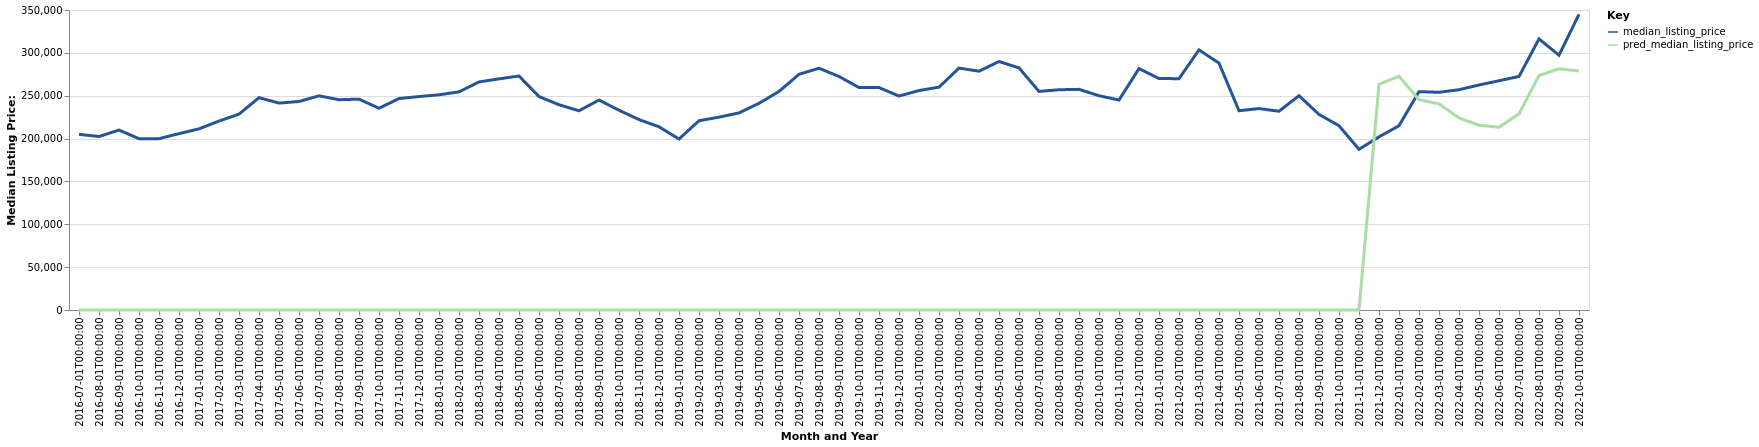

Data behind this chart, as committed beside it:
date, time_idx, median_listing_price, thirty_year_interest_rate_five, month, county_name, active_listing_count, pred_median_listing_price, month_year
2016-07-01, 0, 204945, 3.72, 7, Willmar, MN, 337.0, 0, Jul-2016
2016-08-01, 1, 202423, 3.73, 8, Willmar, MN, 338.0, 0, Aug-2016
2016-09-01, 2, 209925, 3.66, 9, Willmar, MN, 341.0, 0, Sep-2016
2016-10-01, 3, 199850, 3.64, 10, Willmar, MN, 330.0, 0, Oct-2016
2016-11-01, 4, 199875, 3.66, 11, Willmar, MN, 297.0, 0, Nov-2016
2016-12-01, 5, 205750, 3.48, 12, Willmar, MN, 252.0, 0, Dec-2016
2017-01-01, 6, 211350, 3.45, 1, Willmar, MN, 212.0, 0, Jan-2017
2017-02-01, 7, 220397, 3.5, 2, Willmar, MN, 225.0, 0, Feb-2017
2017-03-01, 8, 228500, 3.52, 3, Willmar, MN, 254.0, 0, Mar-2017
2017-04-01, 9, 247700, 4.03, 4, Willmar, MN, 262.0, 0, Apr-2017
2017-05-01, 10, 241425, 4.32, 5, Willmar, MN, 287.0, 0, May-2017
2017-06-01, 11, 243225, 4.2, 6, Willmar, MN, 306.0, 0, Jun-2017
2017-07-01, 12, 249894, 4.19, 7, Willmar, MN, 304.0, 0, Jul-2017
2017-08-01, 13, 245350, 4.3, 8, Willmar, MN, 300.0, 0, Aug-2017
2017-09-01, 14, 246000, 4.1, 9, Willmar, MN, 289.0, 0, Sep-2017
2017-10-01, 15, 235375, 4.05, 10, Willmar, MN, 254.0, 0, Oct-2017
2017-11-01, 16, 246725, 3.94, 11, Willmar, MN, 215.0, 0, Nov-2017
2017-12-01, 17, 249000, 4.03, 12, Willmar, MN, 177.0, 0, Dec-2017
2018-01-01, 18, 251069, 3.93, 1, Willmar, MN, 169.0, 0, Jan-2018
2018-02-01, 19, 254500, 3.83, 2, Willmar, MN, 174.0, 0, Feb-2018
2018-03-01, 20, 266100, 3.94, 3, Willmar, MN, 189.0, 0, Mar-2018
2018-04-01, 21, 269675, 3.95, 4, Willmar, MN, 197.0, 0, Apr-2018
2018-05-01, 22, 272975, 3.99, 5, Willmar, MN, 212.0, 0, May-2018
2018-06-01, 23, 249000, 4.15, 6, Willmar, MN, 229.0, 0, Jun-2018
2018-07-01, 24, 239450, 4.4, 7, Willmar, MN, 232.0, 0, Jul-2018
2018-08-01, 25, 232450, 4.46, 8, Willmar, MN, 222.0, 0, Aug-2018
2018-09-01, 26, 244944, 4.58, 9, Willmar, MN, 221.0, 0, Sep-2018
2018-10-01, 27, 233050, 4.66, 10, Willmar, MN, 233.0, 0, Oct-2018
2018-11-01, 28, 222125, 4.62, 11, Willmar, MN, 222.0, 0, Nov-2018
2018-12-01, 29, 213750, 4.54, 12, Willmar, MN, 198.0, 0, Dec-2018
2019-01-01, 30, 199447, 4.6, 1, Willmar, MN, 171.0, 0, Jan-2019
2019-02-01, 31, 220800, 4.72, 2, Willmar, MN, 158.0, 0, Feb-2019
2019-03-01, 32, 224999, 4.9, 3, Willmar, MN, 176.0, 0, Mar-2019
2019-04-01, 33, 229950, 4.94, 4, Willmar, MN, 197.0, 0, Apr-2019
2019-05-01, 34, 241147, 4.75, 5, Willmar, MN, 225.0, 0, May-2019
2019-06-01, 35, 254977, 4.51, 6, Willmar, MN, 228.0, 0, Jun-2019
2019-07-01, 36, 275000, 4.41, 7, Willmar, MN, 234.0, 0, Jul-2019
2019-08-01, 37, 282055, 4.41, 8, Willmar, MN, 224.0, 0, Aug-2019
2019-09-01, 38, 272461, 4.2, 9, Willmar, MN, 224.0, 0, Sep-2019
2019-10-01, 39, 259500, 4.14, 10, Willmar, MN, 224.0, 0, Oct-2019
2019-11-01, 40, 259500, 3.84, 11, Willmar, MN, 209.0, 0, Nov-2019
2019-12-01, 41, 249600, 3.81, 12, Willmar, MN, 210.0, 0, Dec-2019
2020-01-01, 42, 256050, 3.75, 1, Willmar, MN, 198.0, 0, Jan-2020
2020-02-01, 43, 260000, 3.73, 2, Willmar, MN, 190.0, 0, Feb-2020
2020-03-01, 44, 282225, 3.78, 3, Willmar, MN, 183.0, 0, Mar-2020
2020-04-01, 45, 278597, 3.75, 4, Willmar, MN, 180.0, 0, Apr-2020
2020-05-01, 46, 289900, 3.74, 5, Willmar, MN, 180.0, 0, May-2020
2020-06-01, 47, 282450, 3.72, 6, Willmar, MN, 178.0, 0, Jun-2020
2020-07-01, 48, 255000, 3.49, 7, Willmar, MN, 186.0, 0, Jul-2020
2020-08-01, 49, 256950, 3.65, 8, Willmar, MN, 163.0, 0, Aug-2020
2020-09-01, 50, 257425, 3.33, 9, Willmar, MN, 149.0, 0, Sep-2020
2020-10-01, 51, 250000, 3.28, 10, Willmar, MN, 125.0, 0, Oct-2020
2020-11-01, 52, 244950, 3.21, 11, Willmar, MN, 108.0, 0, Nov-2020
2020-12-01, 53, 281675, 3.07, 12, Willmar, MN, 80.0, 0, Dec-2020
2021-01-01, 54, 270000, 2.99, 1, Willmar, MN, 66.0, 0, Jan-2021
2021-02-01, 55, 269900, 2.93, 2, Willmar, MN, 70.0, 0, Feb-2021
2021-03-01, 56, 303444, 2.88, 3, Willmar, MN, 68.0, 0, Mar-2021
2021-04-01, 57, 288000, 2.84, 4, Willmar, MN, 78.0, 0, Apr-2021
2021-05-01, 58, 232500, 2.71, 5, Willmar, MN, 83.0, 0, May-2021
2021-06-01, 59, 234999, 2.79, 6, Willmar, MN, 83.0, 0, Jun-2021
... 16 more rows
